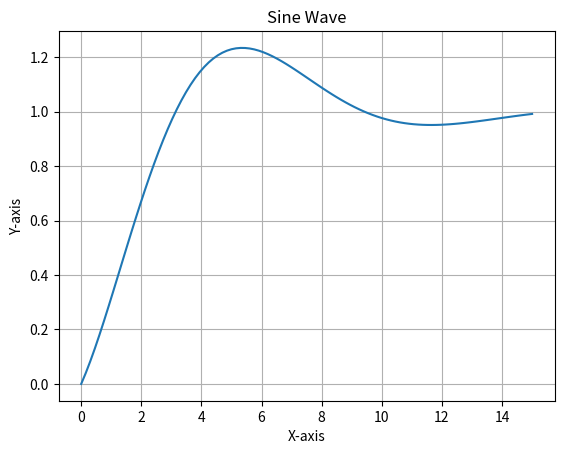

Source code (Python):
import numpy as np
import matplotlib.pyplot as plt


x = np.linspace(0, 15, 100)
# Generate a sine wave with an exponential decay
v0 = 0
v1 = 1
wn = .5
zeta = 0.25
y = v1 + (v0-v1)*np.cos(wn*x)*np.exp(-zeta*x)

plt.plot(x, y)
plt.title('Sine Wave')
plt.xlabel('X-axis')
plt.ylabel('Y-axis')
plt.grid(True)
plt.show()